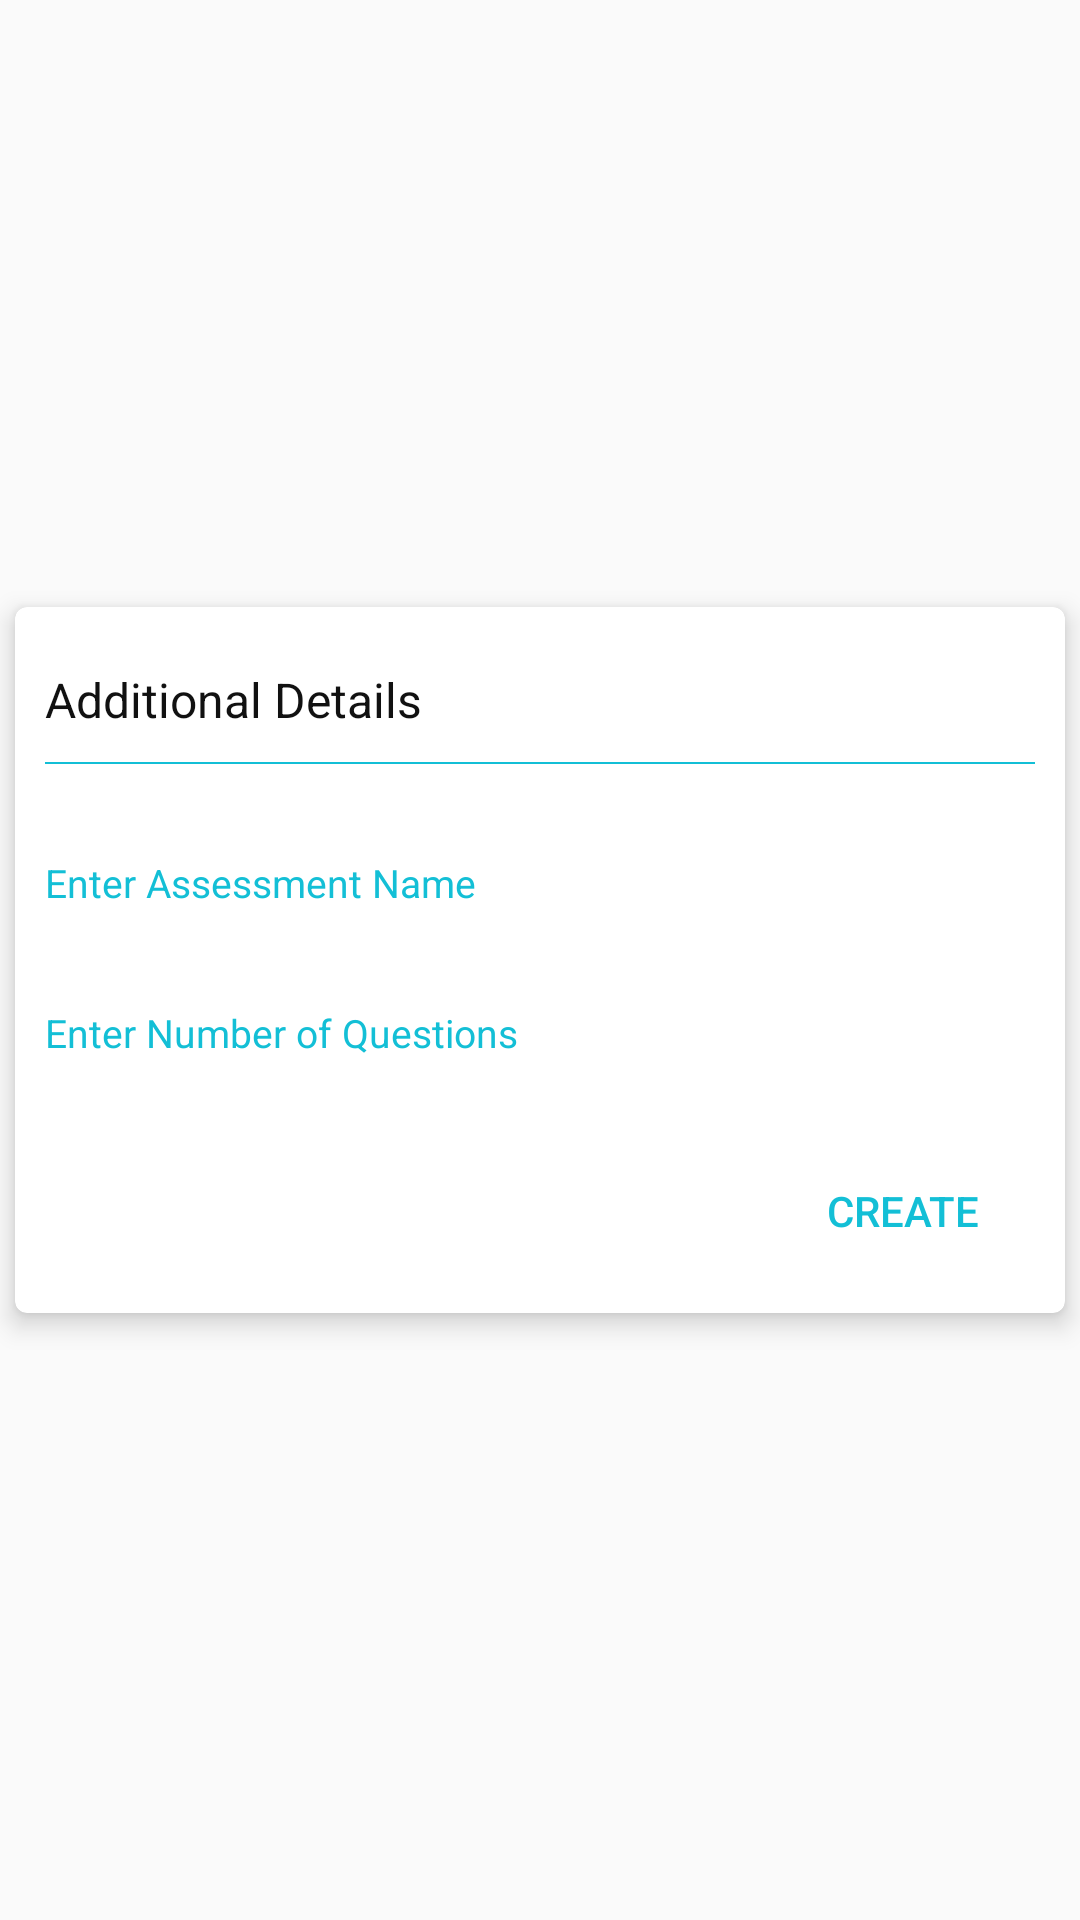

Here is an Android app screen rendered from its layout file. Give the layout XML and the strings, colors and styles it references.
<!-- AndroidManifest.xml: application theme AppTheme -->
<!-- res/layout/aaa_testname.xml -->
<?xml version="1.0" encoding="utf-8"?>
<LinearLayout xmlns:android="http://schemas.android.com/apk/res/android"
    xmlns:app="http://schemas.android.com/apk/res-auto"
    xmlns:tools="http://schemas.android.com/tools"
    android:layout_width="match_parent"
    android:layout_height="match_parent"
    android:gravity="center"
    android:orientation="vertical">

    <android.support.v7.widget.CardView
        android:layout_width="match_parent"
        android:layout_height="wrap_content"
        android:layout_margin="5dp"
        app:cardCornerRadius="4dp"
        app:cardElevation="5dp">

        <LinearLayout
            android:layout_width="match_parent"
            android:layout_height="match_parent"
            android:layout_marginTop="10dp"
            android:elevation="5dp"
            android:orientation="vertical">

            <TextView
                android:id="@+id/textView22"
                android:layout_width="match_parent"
                android:layout_height="wrap_content"
                android:layout_margin="10dp"
                android:text="Additional Details"
                android:textColor="#111"
                android:textSize="16sp" />

            <View
                android:layout_width="match_parent"
                android:layout_height="2px"
                android:layout_marginBottom="10dp"
                android:layout_marginLeft="10dp"
                android:layout_marginRight="10dp"
                android:background="@color/colorPrimary"></View>

            <LinearLayout
                android:layout_width="match_parent"
                android:layout_height="50dp"
                android:focusableInTouchMode="false"
                android:paddingLeft="10dp">

                <android.support.design.widget.TextInputLayout
                    android:layout_width="match_parent"
                    android:layout_height="match_parent"
                    android:textColorHint="@color/colorPrimary">

                    <EditText
                        android:id="@+id/testname"
                        android:layout_width="match_parent"
                        android:layout_height="match_parent"
                        android:background="@drawable/selector_bg_edit_2"
                        android:focusableInTouchMode="true"
                        android:hint="Enter Assessment Name"
                        android:inputType="text"
                        android:textColor="@color/grey"
                        android:textColorHighlight="@color/colorPrimary"
                        android:textColorHint="@color/colorPrimary"
                        android:textColorLink="@color/colorPrimary"
                        android:textCursorDrawable="@drawable/bg_input_cursor"
                        android:textSize="13sp" />
                </android.support.design.widget.TextInputLayout>
            </LinearLayout>

            <LinearLayout
                android:layout_width="match_parent"
                android:layout_height="50dp"
                android:layout_marginBottom="5dp"
                android:focusableInTouchMode="false"
                android:paddingLeft="10dp">

                <android.support.design.widget.TextInputLayout
                    android:layout_width="match_parent"
                    android:layout_height="match_parent"
                    android:textColorHint="@color/colorPrimary">

                    <EditText
                        android:id="@+id/count"
                        android:layout_width="match_parent"
                        android:layout_height="match_parent"
                        android:background="@drawable/selector_bg_edit_2"
                        android:focusableInTouchMode="true"
                        android:hint="Enter Number of Questions"
                        android:textColor="@color/grey"
                        android:textColorHighlight="@color/colorPrimary"
                        android:textColorHint="@color/colorPrimary"
                        android:textColorLink="@color/colorPrimary"
                        android:textCursorDrawable="@drawable/bg_input_cursor"
                        android:textSize="13sp" />
                </android.support.design.widget.TextInputLayout>
            </LinearLayout>

            <LinearLayout
                android:layout_width="match_parent"
                android:layout_height="match_parent"
                android:gravity="right">


                <Button
                    android:id="@+id/create"
                    style="@style/Widget.AppCompat.Button.Borderless"
                    android:layout_width="wrap_content"
                    android:layout_height="wrap_content"
                    android:layout_margin="10dp"
                    android:text="Create"
                    android:textColor="@color/colorPrimary" />
            </LinearLayout>

        </LinearLayout>


    </android.support.v7.widget.CardView>
</LinearLayout>
<!-- resources referenced by this layout -->
<resources>
  <color name="colorPrimary">#13bfd6</color>
  <color name="grey">#c2c2c2</color>
  <style name="AppTheme" parent="Theme.AppCompat.Light.NoActionBar">
          
          <item name="colorPrimary">@color/colorPrimary</item>
          <item name="colorPrimaryDark">@color/colorPrimaryDark</item>
          <item name="colorAccent">@color/colorPrimary</item>
      </style>
  <color name="colorPrimaryDark">#249aa8</color>
</resources>
